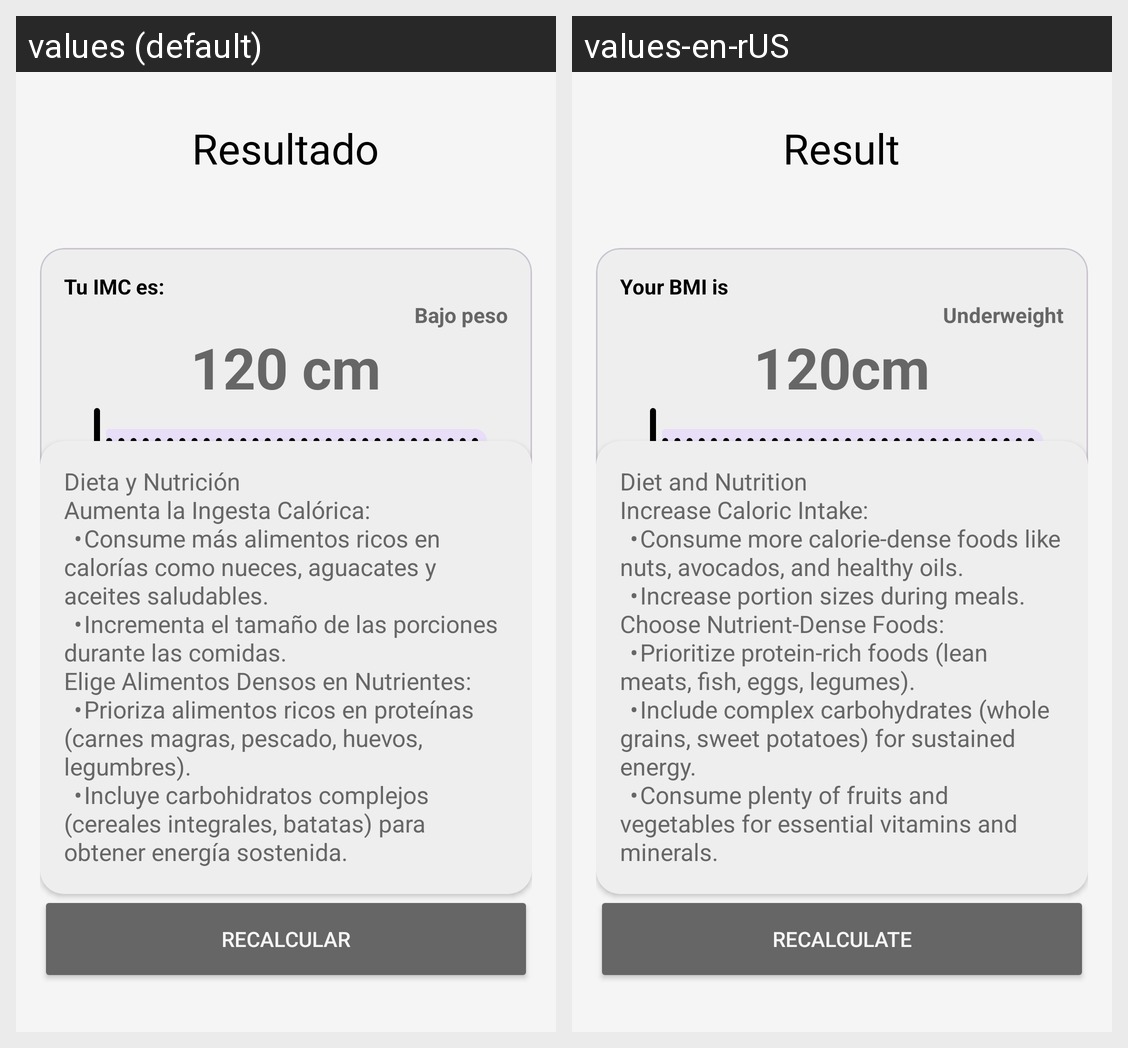

The Android screen above is rendered under two locales of the same app. Produce the string resources it draws, with the default and per-locale values.
Android screen res/layout/activity_bmi_result.xml rendered under 2 locales, left to right: values (default), values-en-rUS. Device: Nexus 5 (rendered at 1080×1920; each locale shown at half size, 540×960, under a caption strip naming it); theme Theme.TecMoviles.
Strings drawn on this screen, with the default value and each locale's value (text and hints the layout hard-codes, and strings that could not be matched under every locale, appear in the picture but are not listed):

bmi_result
  values: Resultado
  values-en-rUS: Result

bmi_your_bmi
  values: Tu IMC es:
  values-en-rUS: Your BMI is

bmi_underweight
  values: Bajo peso
  values-en-rUS: Underweight

bmi_initial_height
  values: 120 cm
  values-en-rUS: 120cm

bmi_underweight_recommendation
  values: Dieta y Nutrición
      Aumenta la Ingesta Calórica:
      	•	Consume más alimentos ricos en calorías como nueces, aguacates y aceites saludables.
      	•	Incrementa el tamaño de las porciones durante las comidas.
      Elige Alimentos Densos en Nutrientes:
      	•	Prioriza alimentos ricos en proteínas (carnes magras, pescado, huevos, legumbres).
      	•	Incluye carbohidratos complejos (cereales integrales, batatas) para obtener …[clipped]
  values-en-rUS: Diet and Nutrition
      Increase Caloric Intake:
      	•	Consume more calorie-dense foods like nuts, avocados, and healthy oils.
      	•	Increase portion sizes during meals.
      Choose Nutrient-Dense Foods:
      	•	Prioritize protein-rich foods (lean meats, fish, eggs, legumes).
      	•	Include complex carbohydrates (whole grains, sweet potatoes) for sustained energy.
      	•	Consume plenty of fruits and vegetables for essential …[clipped]

bmi_recalculate
  values: Recalcular
  values-en-rUS: Recalculate
